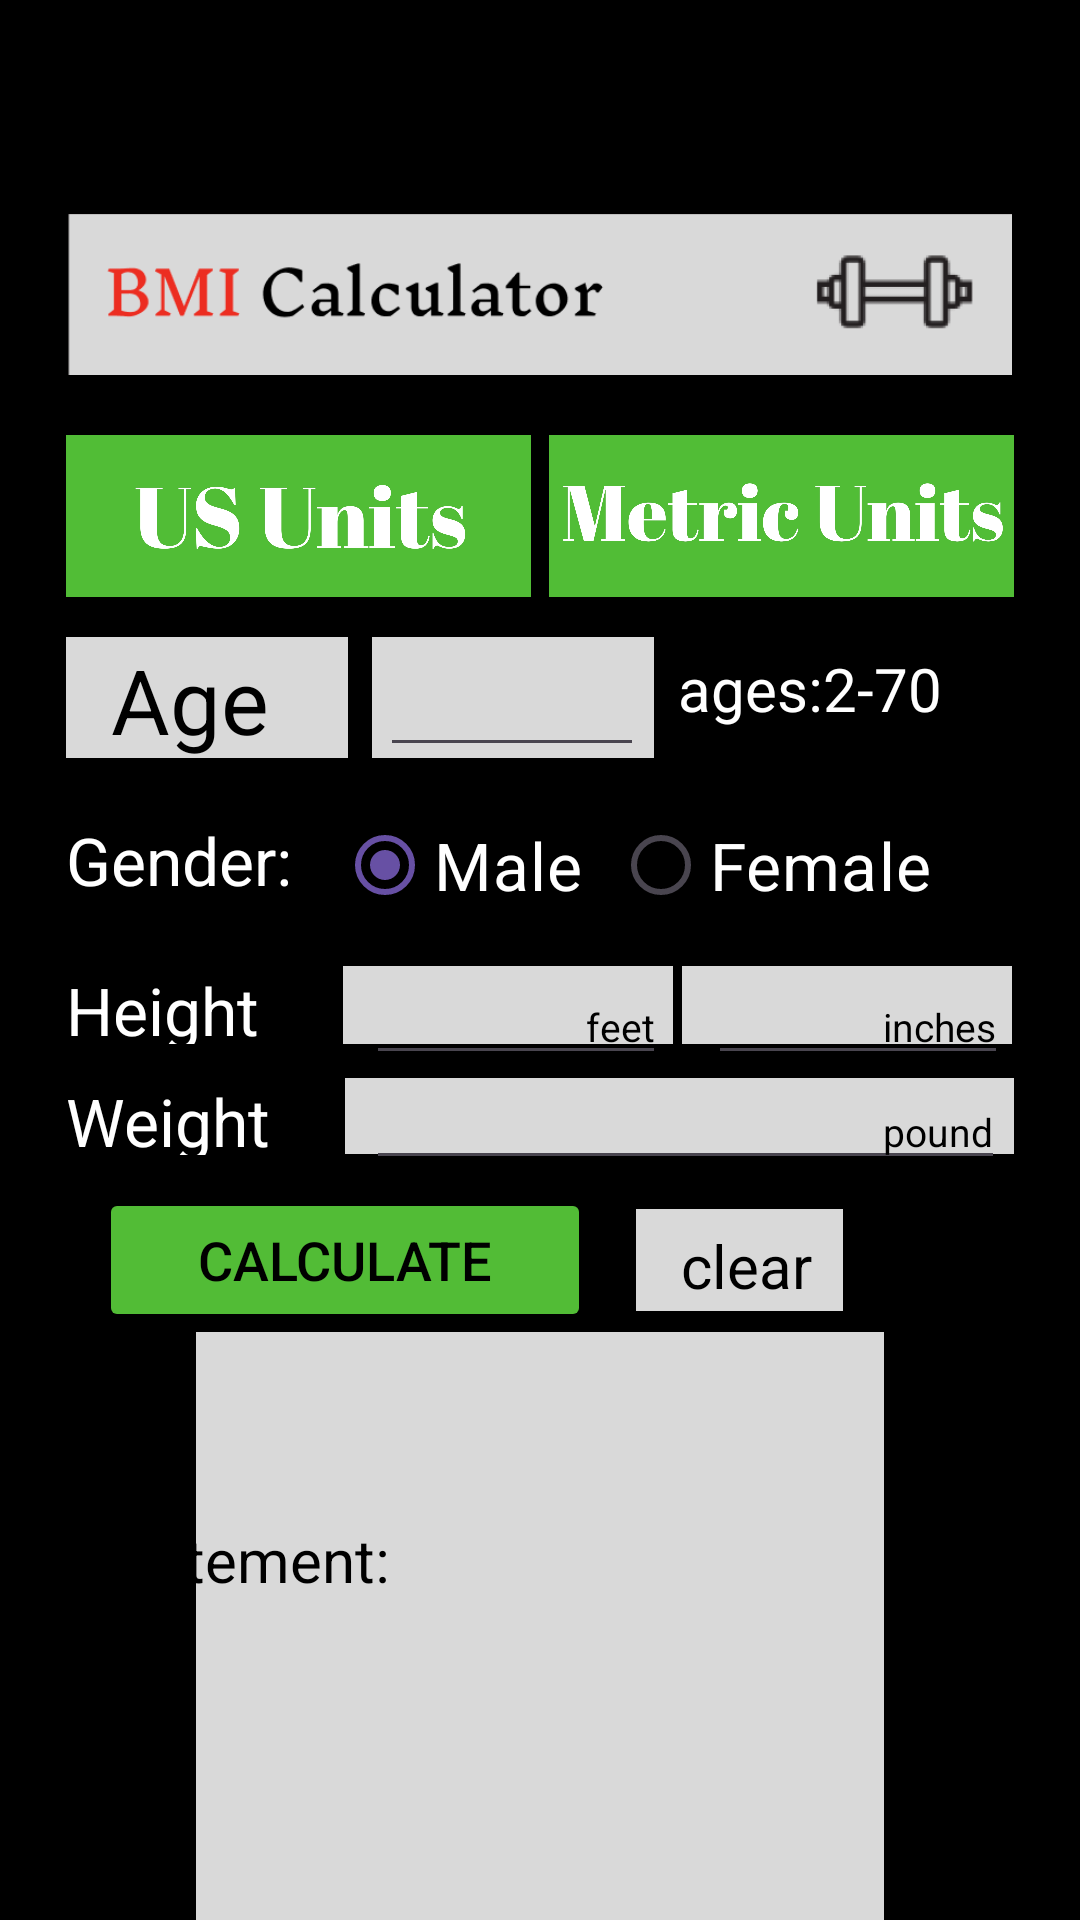

Write the Android layout XML for this screen, with the resource values it uses.
<!-- AndroidManifest.xml: application theme Theme.Calcii -->
<!-- res/layout/activity_bmi.xml -->
<?xml version="1.0" encoding="utf-8"?>
<RelativeLayout xmlns:android="http://schemas.android.com/apk/res/android"
    xmlns:app="http://schemas.android.com/apk/res-auto"
    xmlns:tools="http://schemas.android.com/tools"
    android:layout_width="match_parent"
    android:layout_height="match_parent"
    tools:context=".BMI"
    android:background="@color/black">
    <LinearLayout
        android:layout_width="316dp"
        android:layout_height="wrap_content"
        android:layout_marginTop="71sp"
        android:layout_centerHorizontal="true"
        android:orientation="vertical"
        >
        <ImageView
            android:layout_width="316dp"
            android:layout_height="54dp"
            android:src="@drawable/bmi"/>
        <LinearLayout
            android:layout_width="316dp"
            android:layout_height="54dp"
            android:layout_marginTop="20dp"
            android:orientation="horizontal">

            <ImageView
                android:layout_width="155dp"
                android:layout_height="54dp"
                android:layout_marginStart="0dp"
                android:src="@drawable/us"
                tools:ignore="SpeakableTextPresentCheck" />

            <ImageView
                android:layout_width="155dp"
                android:layout_height="54dp"
                android:layout_marginStart="6dp"
                android:onClick="metric"
                android:src="@drawable/metric"
                tools:ignore="SpeakableTextPresentCheck" />
        </LinearLayout>
        <LinearLayout
            android:layout_width="match_parent"
            android:layout_height="45dp"
            android:orientation="horizontal"
            android:layout_marginTop="11dp">
            <ImageView
                android:layout_width="94dp"
                android:layout_height="45dp"
                android:src="@drawable/age"/>
            <ImageView
                android:layout_width="94dp"
                android:layout_height="45dp"
                android:src="@drawable/age"
                android:layout_marginStart="8dp"/>

            <TextView
                android:layout_width="90dp"
                android:layout_height="28dp"
                android:text="ages:2-70 "
                android:textColor="@color/white"
                android:textSize="20sp"
                android:layout_marginTop="6dp"
                android:layout_marginStart="8dp"/>

        </LinearLayout>
        <LinearLayout
            android:layout_width="match_parent"
            android:layout_height="45dp"
            android:orientation="horizontal"
            android:layout_marginTop="11dp">
            <TextView
                android:layout_width="wrap_content"
                android:layout_height="wrap_content"
                android:text="Gender:"
                android:textColor="@color/white"
                android:textSize="22sp"
                android:layout_marginTop="6dp"/>
            <RadioGroup
                android:layout_width="wrap_content"
                android:layout_height="wrap_content"
                android:id="@+id/radio"
                android:orientation="horizontal">
                <RadioButton
                    android:layout_width="wrap_content"
                    android:layout_height="match_parent"
                    android:layout_marginStart="15dp"
                    android:text="Male"
                    android:id="@+id/male"
                    android:textColor="@color/white"
                    android:textSize="22sp"
                    android:checked="true"
                    tools:ignore="TouchTargetSizeCheck" />

                <RadioButton
                    android:layout_width="wrap_content"
                    android:layout_height="match_parent"
                    android:layout_marginStart="10dp"
                    android:text="Female"
                    android:id="@+id/female"
                    android:textColor="@color/white"
                    android:textSize="22sp"
                    tools:ignore="TouchTargetSizeCheck" />
            </RadioGroup>
        </LinearLayout>
        <LinearLayout
            android:layout_width="match_parent"
            android:layout_height="26dp"
            android:layout_marginTop="11dp"
            android:orientation="horizontal">
            <TextView
                android:layout_width="wrap_content"
                android:layout_height="match_parent"
                android:text="Height"
                android:textColor="@color/white"
                android:textSize="22sp"/>
            <ImageView
                android:layout_width="wrap_content"
                android:layout_height="match_parent"
                android:src="@drawable/he"
                android:layout_marginStart="28dp"/>
            <ImageView
                android:layout_width="wrap_content"
                android:layout_height="match_parent"
                android:src="@drawable/he"
                android:layout_marginStart="3dp"/>
        </LinearLayout>
        <LinearLayout
            android:layout_width="match_parent"
            android:layout_height="26dp"
            android:layout_marginTop="11dp"
            android:orientation="horizontal">
            <TextView
                android:layout_width="wrap_content"
                android:layout_height="match_parent"
                android:text="Weight"
                android:textColor="@color/white"
                android:textSize="22sp"/>
            <ImageView
                android:layout_width="wrap_content"
                android:layout_height="match_parent"
                android:src="@drawable/w"
                android:layout_marginStart="25dp"/>
        </LinearLayout>
        <LinearLayout
            android:layout_width="match_parent"
            android:layout_height="48dp"
            android:layout_marginTop="11dp">
            <Button
                android:layout_width="164dp"
                android:layout_height="match_parent"
                android:backgroundTint="@color/green"
                android:layout_marginStart="11dp"
                android:text="calculate"
                android:id="@+id/cal"
                android:textColor="@color/black"
                android:textSize="18dp"/>
            <ImageView
                android:layout_width="wrap_content"
                android:layout_height="match_parent"
                android:src="@drawable/c"
                android:layout_marginStart="15dp"/>
        </LinearLayout>
        <ImageView
            android:layout_width="match_parent"
            android:layout_height="wrap_content"
            android:src="@drawable/solid"/>
    </LinearLayout>
    <LinearLayout
        android:layout_width="316dp"
        android:layout_height="wrap_content"
        android:layout_marginTop="71sp"
        android:layout_centerHorizontal="true"
        android:orientation="vertical">
        <LinearLayout
            android:layout_width="match_parent"
            android:layout_height="wrap_content"
            android:layout_marginTop="142dp">
            <TextView
                android:layout_width="wrap_content"
                android:layout_height="wrap_content"
                android:text="Age"
                android:textSize="30dp"
                android:textColor="@color/black"
                android:layout_marginStart="15dp"/>
            <EditText
                android:id="@+id/a"
                android:layout_width="88dp"
                android:layout_height="40dp"
                android:layout_marginStart="37dp"
                android:textColor="@color/black"
                android:inputType="number"
                tools:ignore="TouchTargetSizeCheck,SpeakableTextPresentCheck" />

        </LinearLayout>
        <LinearLayout
            android:layout_width="match_parent"
            android:layout_height="35dp"
            android:layout_marginTop="70dp"
            >

            <EditText
                android:layout_width="100dp"
                android:layout_height="match_parent"
                android:layout_marginStart="100dp"
                android:inputType="number"
                android:hint="feet"
                android:id="@+id/fe"
                android:textColorHint="@color/black"
                android:textColor="@color/black"
                android:textAlignment="textEnd"
                android:textSize="13sp"
                tools:ignore="TouchTargetSizeCheck" />

            <EditText
                android:layout_width="100dp"
                android:layout_height="match_parent"
                android:layout_marginStart="14dp"
                android:hint="inches"
                android:inputType="number"
                android:textColorHint="@color/black"
                android:id="@+id/in"
                android:textColor="@color/black"
                android:textAlignment="textEnd"
                android:textSize="13sp"
                tools:ignore="TouchTargetSizeCheck" />
        </LinearLayout>
        <LinearLayout
            android:layout_width="match_parent"
            android:layout_height="35dp">

            <EditText
                android:layout_width="213dp"
                android:layout_height="match_parent"
                android:layout_marginStart="100dp"
                android:hint="pound"
                android:inputType="number"
                android:textColor="@color/black"
                android:textColorHint="@color/black"
                android:textAlignment="textEnd"
                android:id="@+id/po"
                android:textSize="13sp"
                tools:ignore="TouchTargetSizeCheck" />
        </LinearLayout>
        <LinearLayout
            android:layout_width="match_parent"
            android:layout_height="48dp">

            <TextView
                android:layout_width="wrap_content"
                android:layout_height="match_parent"
                android:layout_marginStart="205dp"
                android:layout_marginTop="15dp"
                android:onClick="clean"
                android:text="@string/clear"
                android:textColor="@color/black"
                android:textSize="20sp"
                tools:ignore="TouchTargetSizeCheck" />
        </LinearLayout>
        <LinearLayout
            android:layout_width="match_parent"
            android:layout_height="250dp"
            android:layout_marginTop="25dp">
            <TextView
                android:layout_width="wrap_content"
                android:layout_height="wrap_content"
                android:text="Statement:"
                android:id="@+id/stat"
                android:textColor="@color/black"
                android:layout_marginStart="10dp"
                android:layout_marginTop="40dp"
                android:textSize="20sp"/>
        </LinearLayout>
    </LinearLayout>
</RelativeLayout>
<!-- resources referenced by this layout -->
<resources>
  <color name="black">#000000</color>
  <color name="green">#52BC36</color>
  <color name="white">#FFFFFFFF</color>
  <!-- drawable age: jpg bitmap (drawable, 27686 bytes) -->
  <!-- drawable bmi: png bitmap (drawable, 11124 bytes) -->
  <!-- drawable c: jpg bitmap (drawable, 2953 bytes) -->
  <!-- drawable he: jpg bitmap (drawable, 2952 bytes) -->
  <!-- drawable metric: jpg bitmap (drawable, 185838 bytes) -->
  <!-- drawable solid: jpg bitmap (drawable, 54308 bytes) -->
  <!-- drawable us: jpg bitmap (drawable, 147313 bytes) -->
  <!-- drawable w: jpg bitmap (drawable, 2976 bytes) -->
  <string name="clear">clear</string>
  <style name="Theme.Calcii" parent="Base.Theme.Calcii" />
  <style name="Base.Theme.Calcii" parent="Theme.Material3.DayNight.NoActionBar">
          <item name="android:statusBarColor" tools:targetApi="1">@color/black</item>
          
          
          <item name="android:windowActivityTransitions">true</item>
          <item name="android:windowEnterTransition">@transition/trans_anim</item>
          <item name="android:windowExitTransition">@transition/trans_anim</item>
      </style>
</resources>
